Run: headless pygame with SDL's dummy video driver; simulated clock (each Clock.tick advances the game by its frame time, no real sleeping); random seed 0; keys injected as events and as key.get_pressed() state; no mouse input; restart key R tapped at the start of phases 3 and 4.
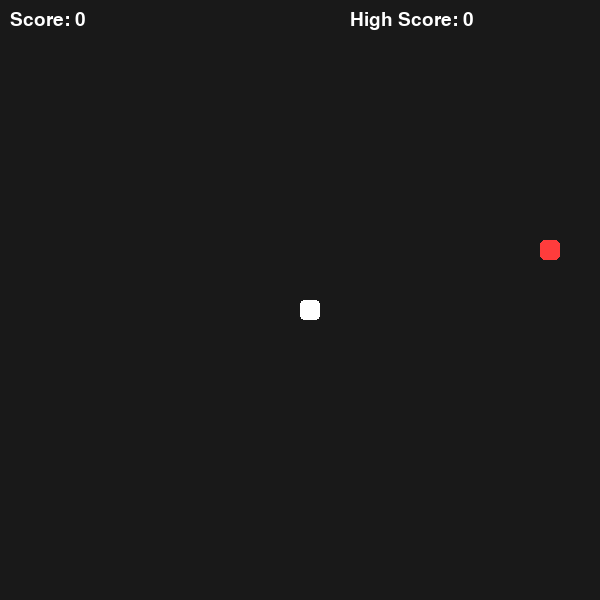
Frame 1 of 4 · flips 1–60 · no input
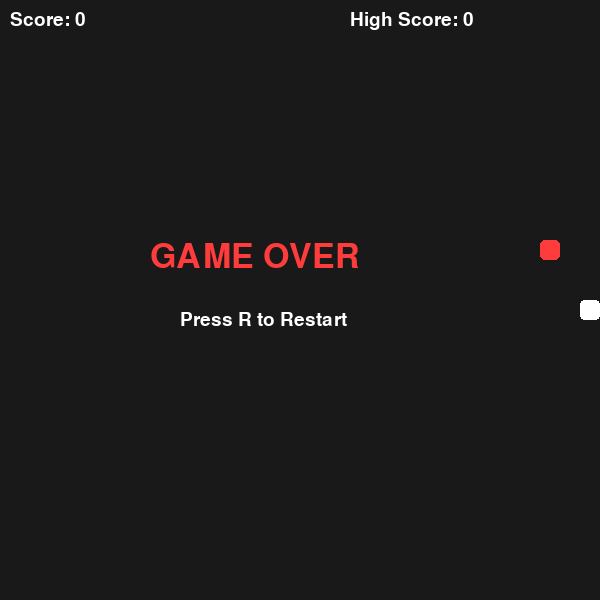
Frame 2 of 4 · flips 61–180 · tapped SPACE, RETURN · held RIGHT (→), D
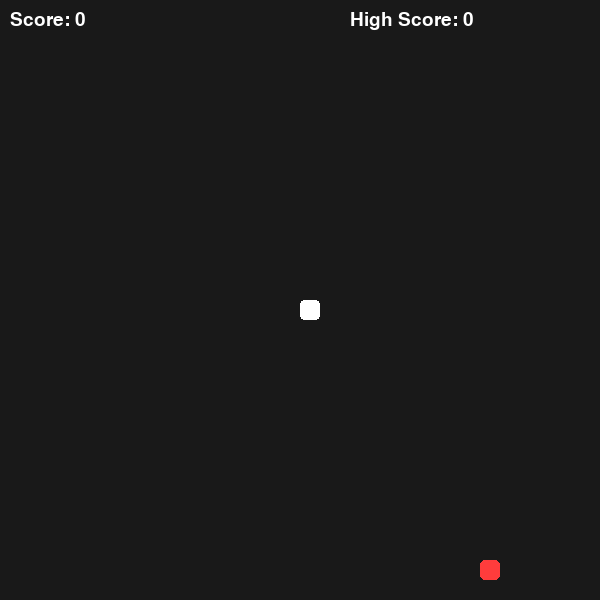
Frame 3 of 4 · flips 181–300 · tapped R · held DOWN (↓), S
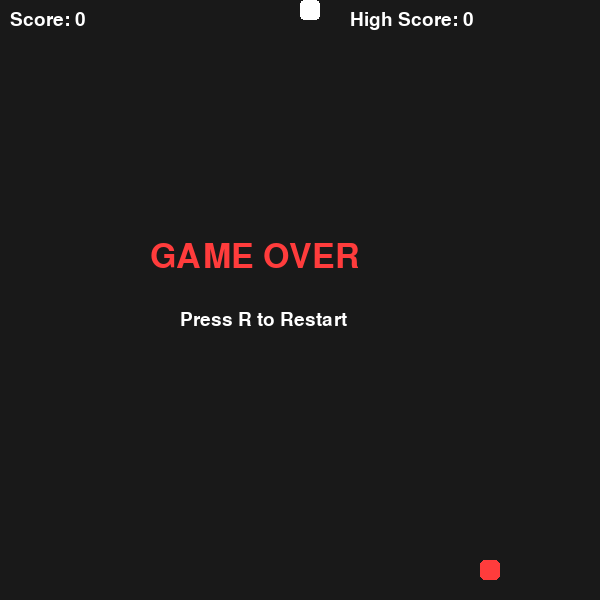
Frame 4 of 4 · flips 301–420 · tapped R · held LEFT (←), A, UP (↑), W

The pygame program that drew these frames:

# import turtle
# import time
# import random

# # ---------------------- Screen ----------------------
# wn = turtle.Screen()
# wn.title("Snake Game")
# wn.bgcolor("black")
# wn.setup(width=600, height=600)
# wn.tracer(0)

# # ---------------------- Variables ----------------------
# delay = 0.1
# score = 0
# high_score = 0

# # ---------------------- Snake Head ----------------------
# head = turtle.Turtle()
# head.speed(0)
# head.shape("square")
# head.color("white")
# head.penup()
# head.goto(0, 0)
# head.direction = "stop"

# # ---------------------- Food ----------------------
# food = turtle.Turtle()
# food.speed(0)
# food.shape("circle")
# food.color("red")
# food.penup()
# food.goto(0, 100)

# segments = []

# # ---------------------- Score Board ----------------------
# pen = turtle.Turtle()
# pen.speed(0)
# pen.color("white")
# pen.penup()
# pen.hideturtle()
# pen.goto(0, 260)
# pen.write(
#     f"Score: {score}  High Score: {high_score}",
#     align="center",
#     font=("Courier", 24, "normal")
# )


# # ---------------------- Functions ----------------------
# def update_score():
#     pen.clear()
#     pen.write(
#         f"Score: {score}  High Score: {high_score}",
#         align="center",
#         font=("Courier", 24, "normal")
#     )


# def reset_game():
#     global score, delay

#     time.sleep(1)

#     head.goto(0, 0)
#     head.direction = "stop"

#     for segment in segments:
#         segment.goto(1000, 1000)

#     segments.clear()

#     score = 0
#     delay = 0.1
#     update_score()


# def go_up():
#     if head.direction != "down":
#         head.direction = "up"


# def go_down():
#     if head.direction != "up":
#         head.direction = "down"


# def go_left():
#     if head.direction != "right":
#         head.direction = "left"


# def go_right():
#     if head.direction != "left":
#         head.direction = "right"


# def move():
#     x = head.xcor()
#     y = head.ycor()

#     if head.direction == "up":
#         head.sety(y + 20)

#     elif head.direction == "down":
#         head.sety(y - 20)

#     elif head.direction == "left":
#         head.setx(x - 20)

#     elif head.direction == "right":
#         head.setx(x + 20)


# # ---------------------- Keyboard ----------------------
# wn.listen()
# wn.onkeypress(go_up, "w")
# wn.onkeypress(go_down, "s")
# wn.onkeypress(go_left, "a")
# wn.onkeypress(go_right, "d")

# # Optional Arrow Keys
# wn.onkeypress(go_up, "Up")
# wn.onkeypress(go_down, "Down")
# wn.onkeypress(go_left, "Left")
# wn.onkeypress(go_right, "Right")

# # ---------------------- Main Loop ----------------------
# while True:
#     wn.update()

#     # Border Collision
#     if (
#         head.xcor() > 290
#         or head.xcor() < -290
#         or head.ycor() > 290
#         or head.ycor() < -290
#     ):
#         reset_game()

#     # Food Collision
#     if head.distance(food) < 20:

#         x = random.randrange(-280, 281, 20)
#         y = random.randrange(-280, 281, 20)
#         food.goto(x, y)

#         new_segment = turtle.Turtle()
#         new_segment.speed(0)
#         new_segment.shape("square")
#         new_segment.color("grey")
#         new_segment.penup()
#         segments.append(new_segment)

#         score += 10

#         if score > high_score:
#             high_score = score

#         if delay > 0.05:
#             delay -= 0.002

#         update_score()

#     # Move Body
#     for i in range(len(segments) - 1, 0, -1):
#         x = segments[i - 1].xcor()
#         y = segments[i - 1].ycor()
#         segments[i].goto(x, y)

#     if len(segments) > 0:
#         segments[0].goto(head.xcor(), head.ycor())

#     # Move Head
#     move()

#     # Body Collision
#     for segment in segments:
#         if segment.distance(head) < 20:
#             reset_game()
#             break

#     time.sleep(delay)

# wn.mainloop()
import pygame
import random
import sys

# --------------------------
# Initialize
# --------------------------
pygame.init()

WIDTH, HEIGHT = 600, 600
GRID_SIZE = 20
FPS = 10

screen = pygame.display.set_mode((WIDTH, HEIGHT))
pygame.display.set_caption("Snake Game")

clock = pygame.time.Clock()

# Colors
BLACK = (25, 25, 25)
GREEN = (0, 220, 0)
RED = (255, 60, 60)
WHITE = (255, 255, 255)
GRAY = (70, 70, 70)

font = pygame.font.SysFont("Arial", 28)
big_font = pygame.font.SysFont("Arial", 50)

# --------------------------
# Functions
# --------------------------

def random_food():
    return (
        random.randrange(0, WIDTH, GRID_SIZE),
        random.randrange(0, HEIGHT, GRID_SIZE),
    )


def draw_text(text, font, color, x, y):
    img = font.render(text, True, color)
    screen.blit(img, (x, y))


def reset_game():
    global snake, direction, food, score, game_over, speed

    snake = [(300, 300)]
    direction = (0, 0)
    food = random_food()
    score = 0
    speed = 10
    game_over = False


# --------------------------
# Variables
# --------------------------

snake = [(300, 300)]
direction = (0, 0)
food = random_food()

score = 0
high_score = 0
speed = 10
game_over = False

# --------------------------
# Main Loop
# --------------------------

running = True

while running:

    # Events
    for event in pygame.event.get():

        if event.type == pygame.QUIT:
            running = False

        if event.type == pygame.KEYDOWN:

            if game_over:
                if event.key == pygame.K_r:
                    reset_game()

            else:
                if event.key in (pygame.K_UP, pygame.K_w):
                    if direction != (0, GRID_SIZE):
                        direction = (0, -GRID_SIZE)

                elif event.key in (pygame.K_DOWN, pygame.K_s):
                    if direction != (0, -GRID_SIZE):
                        direction = (0, GRID_SIZE)

                elif event.key in (pygame.K_LEFT, pygame.K_a):
                    if direction != (GRID_SIZE, 0):
                        direction = (-GRID_SIZE, 0)

                elif event.key in (pygame.K_RIGHT, pygame.K_d):
                    if direction != (-GRID_SIZE, 0):
                        direction = (GRID_SIZE, 0)

    if not game_over:

        if direction != (0, 0):

            head_x = snake[0][0] + direction[0]
            head_y = snake[0][1] + direction[1]

            new_head = (head_x, head_y)

            # Wall collision
            if (
                head_x < 0
                or head_x >= WIDTH
                or head_y < 0
                or head_y >= HEIGHT
            ):
                game_over = True

            # Self collision
            elif new_head in snake:
                game_over = True

            else:
                snake.insert(0, new_head)

                # Food collision
                if new_head == food:

                    score += 10

                    if score > high_score:
                        high_score = score

                    speed = min(25, speed + 0.5)

                    while True:
                        food = random_food()
                        if food not in snake:
                            break

                else:
                    snake.pop()

    # Draw
    screen.fill(BLACK)

    # Food
    pygame.draw.rect(
        screen,
        RED,
        (food[0], food[1], GRID_SIZE, GRID_SIZE),
        border_radius=5,
    )

    # Snake
    for i, segment in enumerate(snake):
        color = WHITE if i == 0 else GREEN
        pygame.draw.rect(
            screen,
            color,
            (segment[0], segment[1], GRID_SIZE, GRID_SIZE),
            border_radius=4,
        )

    # Score
    draw_text(f"Score: {score}", font, WHITE, 10, 10)
    draw_text(f"High Score: {high_score}", font, WHITE, 350, 10)

    # Game Over
    if game_over:
        draw_text(
            "GAME OVER",
            big_font,
            RED,
            WIDTH // 2 - 150,
            HEIGHT // 2 - 60,
        )

        draw_text(
            "Press R to Restart",
            font,
            WHITE,
            WIDTH // 2 - 120,
            HEIGHT // 2 + 10,
        )

    pygame.display.flip()

    clock.tick(speed)

pygame.quit()
sys.exit()
